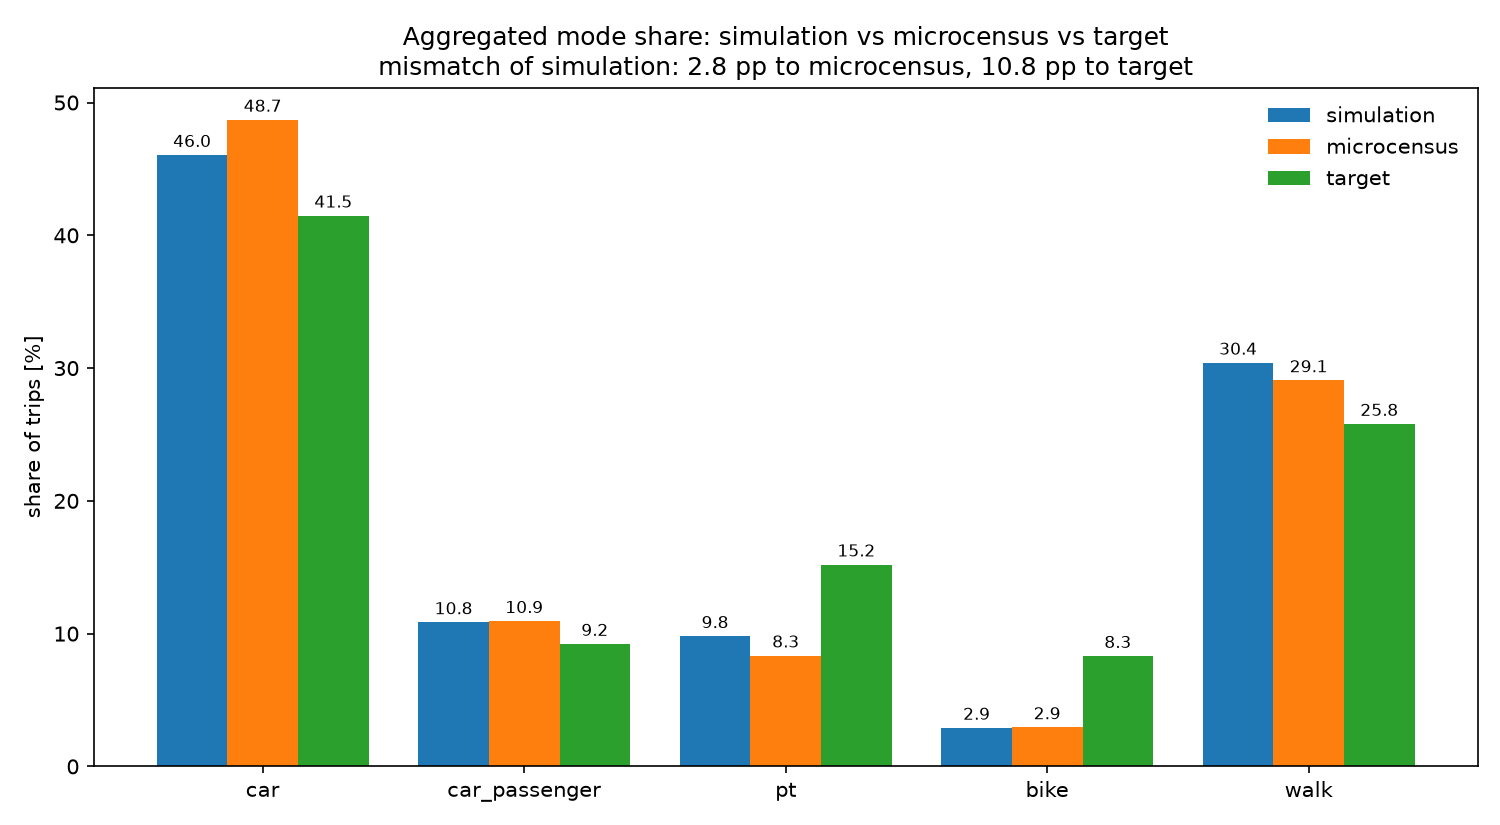

Source data for this figure (header and first rows):
mode, simulation, microcensus, target
car, 46.04, 48.70, 41.48
car_passenger, 10.85, 10.94, 9.22
pt, 9.81, 8.35, 15.20
bike, 2.90, 2.94, 8.31
walk, 30.40, 29.07, 25.79
